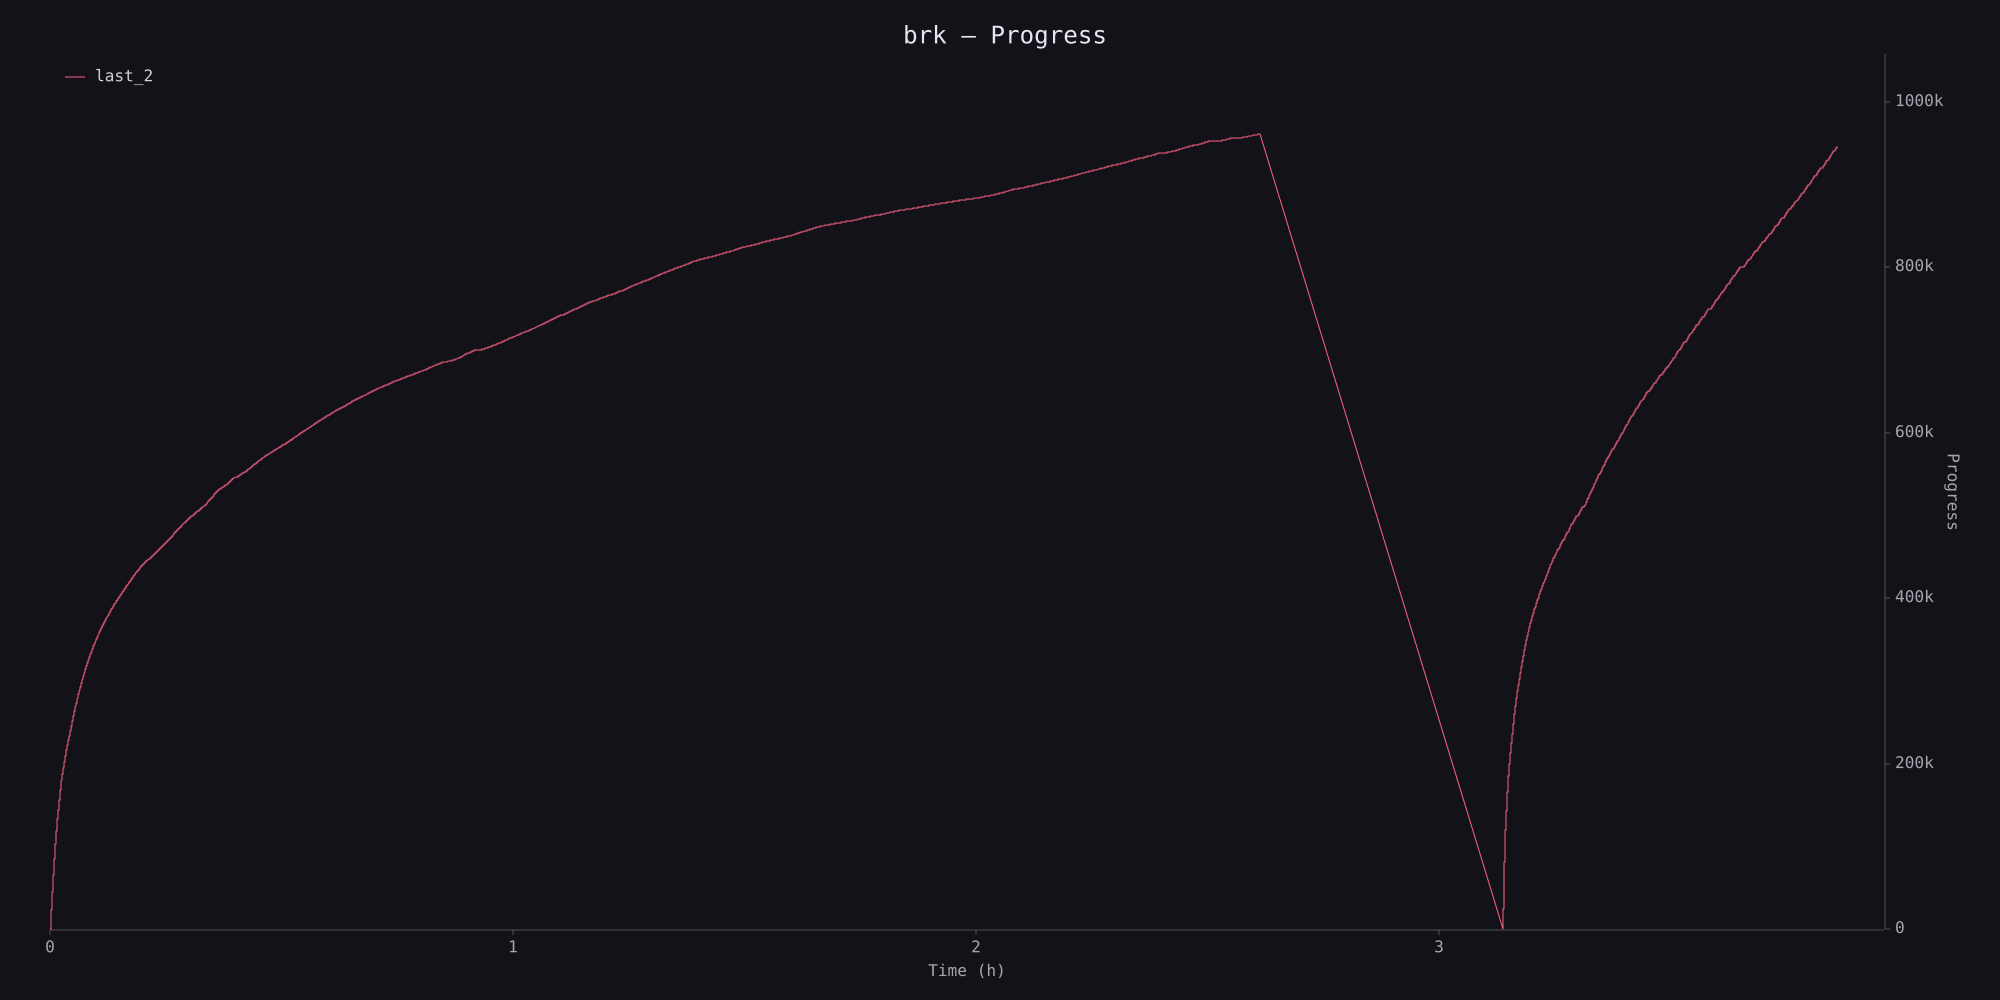

The table this chart was drawn from, first rows:
timestamp_ms, value
7364, 0
7368, 100
7374, 200
7379, 300
7383, 400
7387, 500
7392, 600
7396, 700
7400, 800
7404, 900
7408, 1000
7821, 1100
7827, 1200
7831, 1300
7835, 1400
7839, 1500
7843, 1600
7848, 1700
7852, 1800
7856, 1900
7860, 2000
8121, 2100
8129, 2200
8136, 2300
8144, 2400
8149, 2500
8153, 2600
8157, 2700
8162, 2800
8166, 2900
8170, 3000
8436, 3100
8443, 3200
8448, 3300
8456, 3400
8460, 3500
8465, 3600
8469, 3700
8474, 3800
8479, 3900
8483, 4000
8796, 4100
8800, 4200
8804, 4300
8808, 4400
8813, 4500
8817, 4600
8821, 4700
8825, 4800
8829, 4900
8833, 5000
9140, 5100
9147, 5200
9151, 5300
9156, 5400
9164, 5500
9172, 5600
9179, 5700
9188, 5800
9195, 5900
... 19,020 more rows
